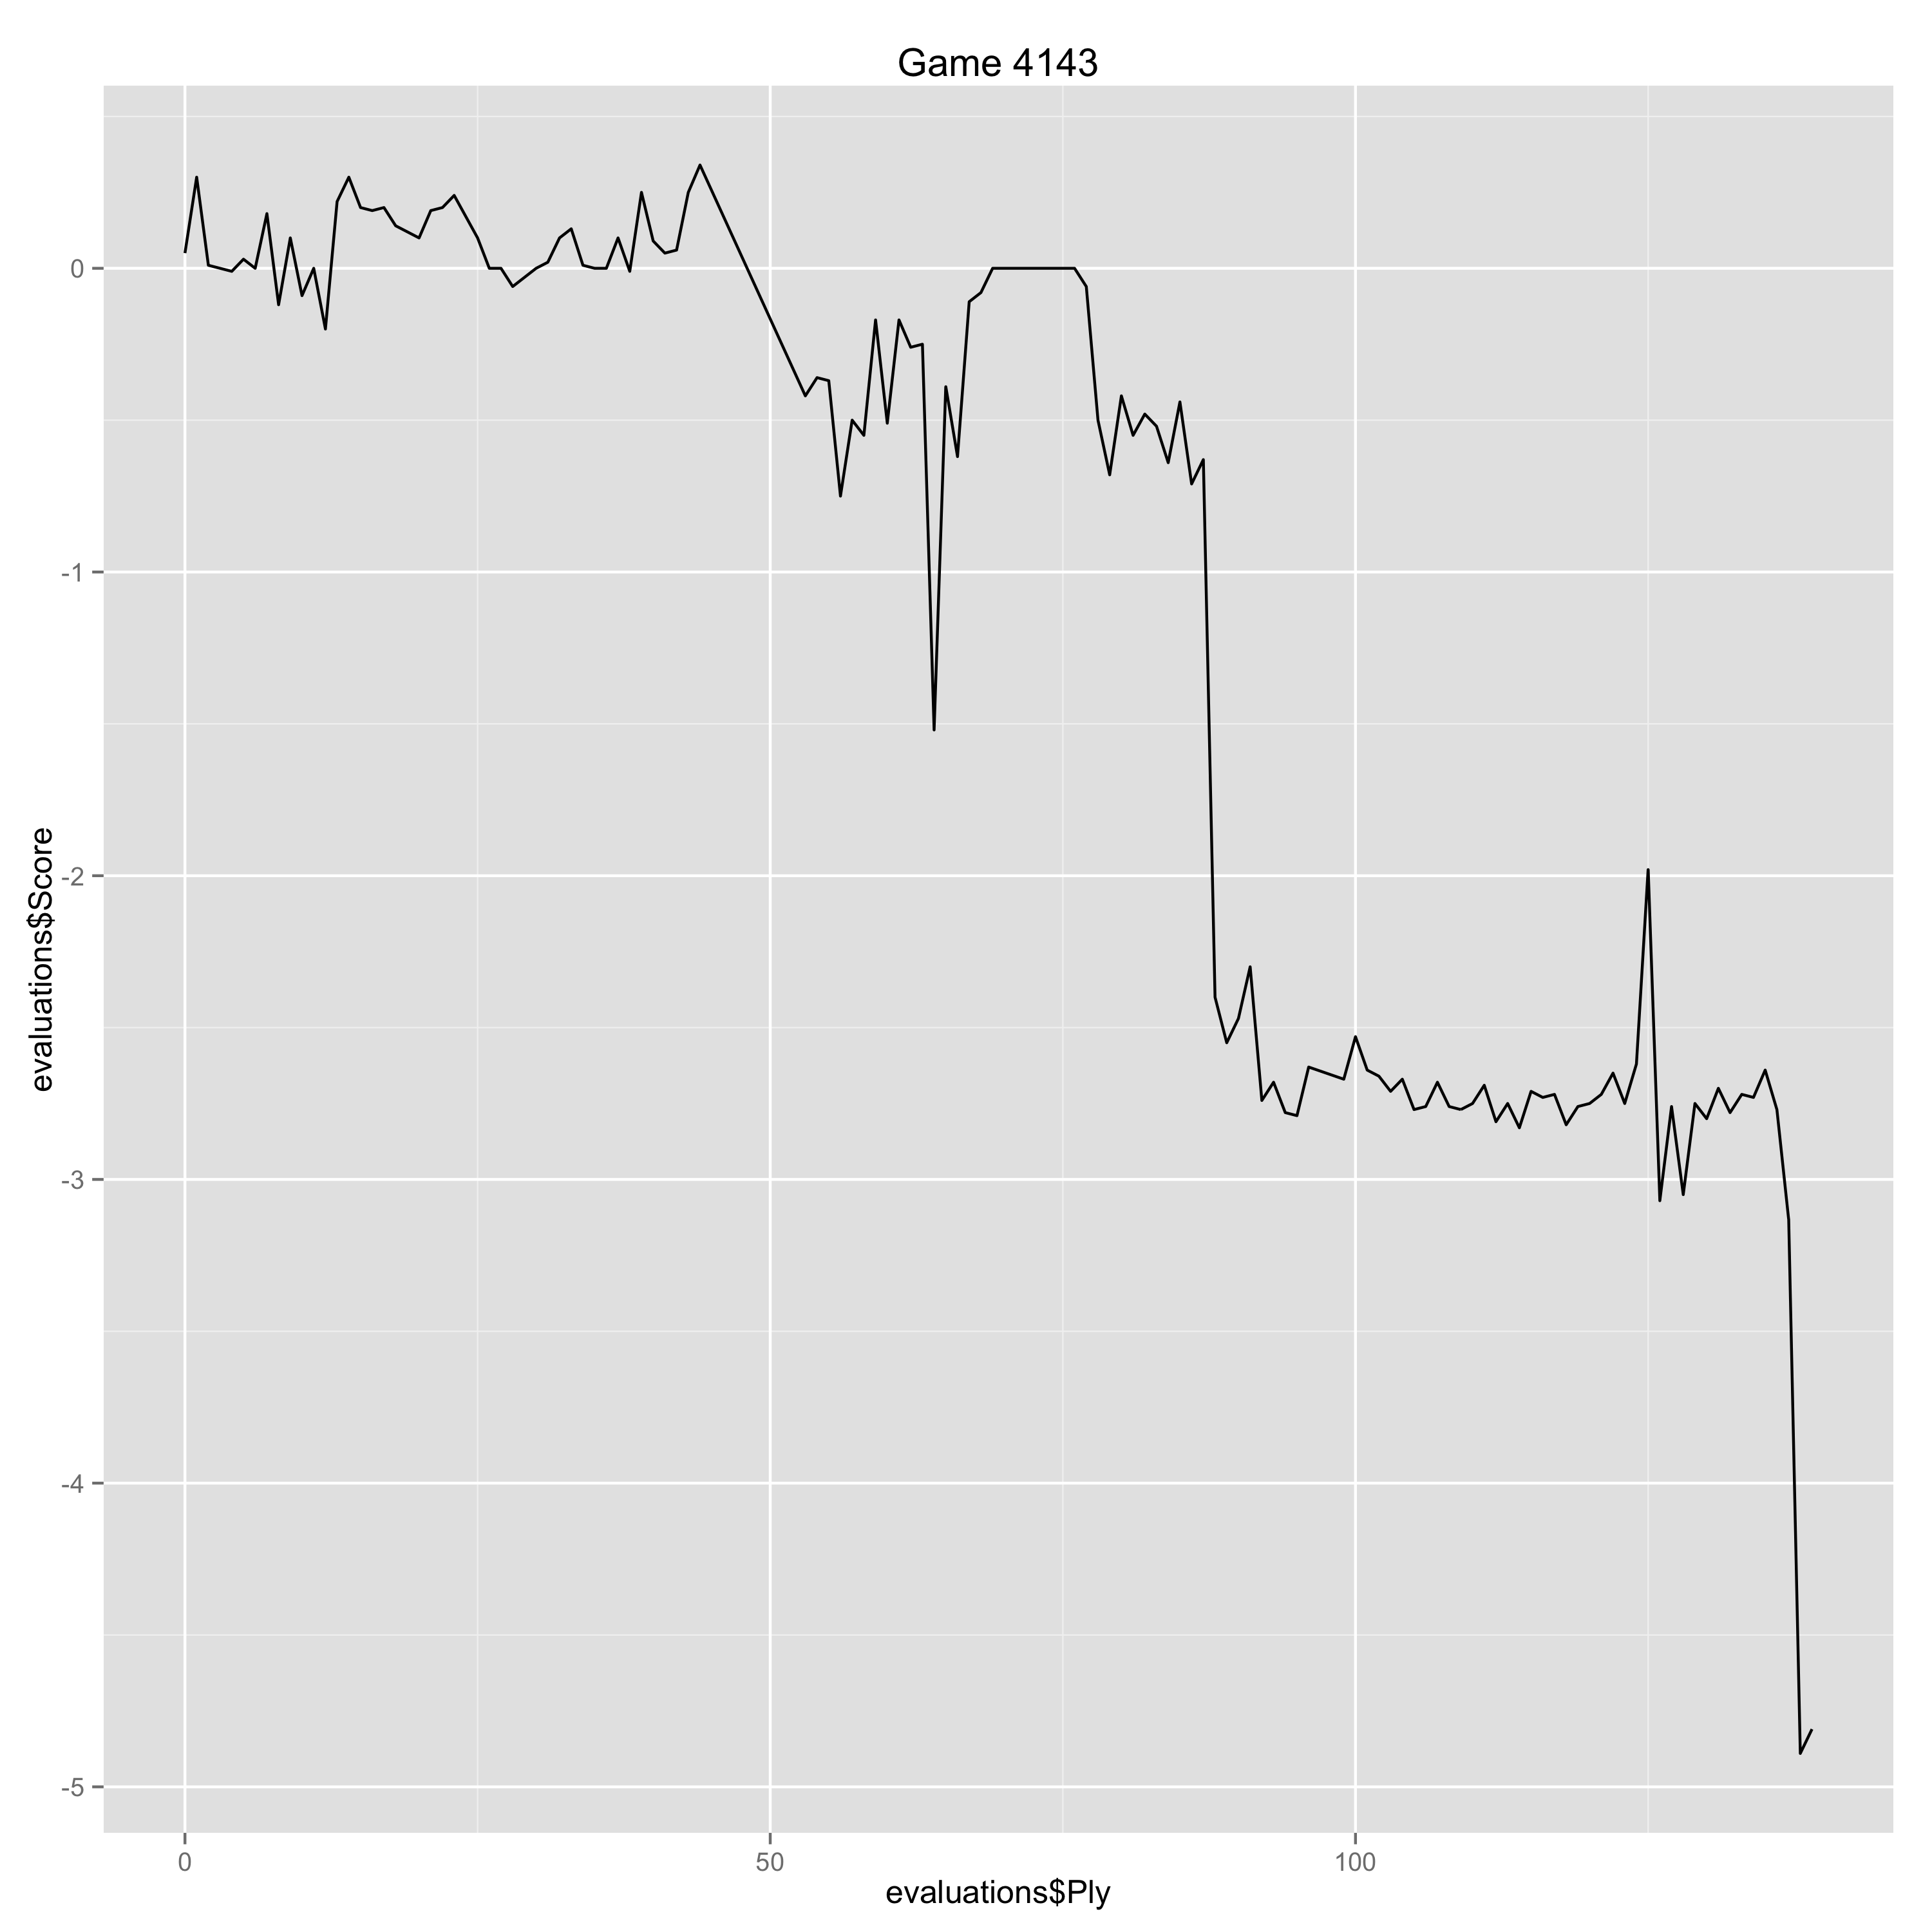

The table this chart was drawn from, first rows:
Ply, Move, White, Black, Score, Eval, Comment
0, [1], c4, , 0.05, 0.05, 
1, [1], , Nf6, 0.3, -0.25, 
2, [2], Nc3, , 0.01, -0.29, 
3, [2], , e5, 0.0, 0.01, 
4, [3], Nf3, , -0.01, -0.01, 
5, [3], , Nc6, 0.03, -0.04, 
6, [4], e3, , 0.0, -0.03, 
7, [4], , Bb4, 0.18, -0.18, 
8, [5], Qc2, , -0.12, -0.3, 
9, [5], , Bxc3, 0.1, -0.22, 
10, [6], Qxc3, , -0.09, -0.19, 
11, [6], , Qe7, 0.0, -0.09, 
12, [7], d4, , -0.2, -0.2, 
13, [7], , d6, 0.22, -0.42, 
14, [8], d5, , 0.3, 0.08, 
15, [8], , Nb8, 0.2, 0.1, 
16, [9], Nd2, , 0.19, -0.01, 
17, [9], , O-O, 0.2, -0.01, 
18, [10], Be2, , 0.14, -0.06, 
19, [10], , a5, 0.12, 0.02, 
20, [11], b3, , 0.1, -0.02, 
21, [11], , Nbd7, 0.19, -0.09, 
22, [12], O-O, , 0.2, 0.01, 
23, [12], , Nc5, 0.24, -0.04, 
24, [13], Qc2, , 0.17, -0.07, 
25, [13], , Bg4, 0.1, 0.07, 
26, [14], f3, , 0.0, -0.1, 
27, [14], , Bh5, 0.0, 0.0, 
28, [15], Nb1, , -0.06, -0.06, 
29, [15], , e4, -0.03, -0.03, 
30, [16], Nc3, , 0.0, 0.03, 
31, [16], , exf3, 0.02, -0.02, 
32, [17], gxf3, , 0.1, 0.08, 
33, [17], , Nfd7, 0.13, -0.03, 
34, [18], Nb5, , 0.01, -0.12, 
35, [18], , Ne5, 0.0, 0.01, 
36, [19], Nd4, , 0.0, 0.0, 
37, [19], , f5, 0.1, -0.1, 
38, [20], Rf2, , -0.01, -0.11, 
39, [20], , Qf6, 0.25, -0.26, 
40, [21], Qd2, , 0.09, -0.16, 
41, [21], , Rae8, 0.05, 0.04, 
42, [22], Bb2, , 0.06, 0.01, 
43, [22], , Qh6, 0.25, -0.19, 
44, [23], Raf1, , 0.34, 0.09, 
53, [27], , b6, -0.42, 0.76, 
54, [28], Bxh5, , -0.36, 0.06, 
55, [28], , Qxh5, -0.37, 0.01, 
56, [29], Qe2, , -0.75, -0.38, 
57, [29], , Qh6, -0.5, -0.25, 
58, [30], Rd1, , -0.55, -0.05, 
59, [30], , g5, -0.17, -0.38, 
60, [31], fxg5, , -0.51, -0.34, 
61, [31], , Qxg5+, -0.17, -0.34, 
62, [32], Kh1, , -0.26, -0.09, 
63, [32], , Rg7, -0.25, -0.01, 
64, [33], Qf1, , -1.52, -1.27, Erreur
65, [33], , Re4, -0.39, -1.13, 
66, [34], Rf4, , -0.62, -0.23, 
67, [34], , h6, -0.11, -0.51, 
... 70 more rows
